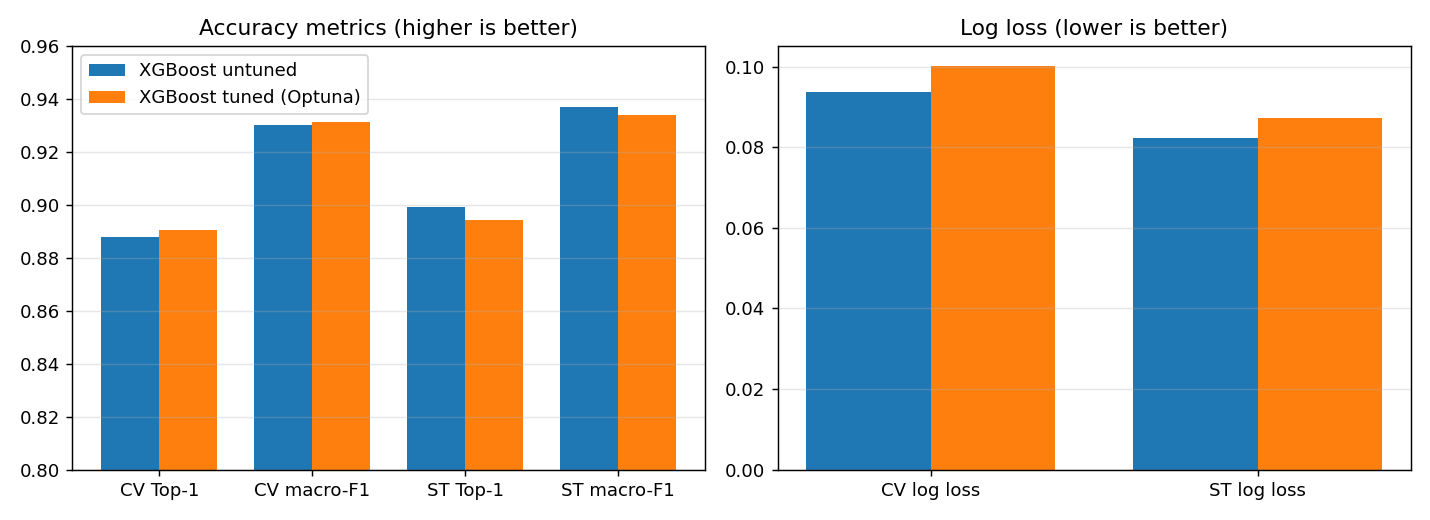

Source data for this figure (header and first rows):
model, cv_top1, cv_macro_f1, cv_log_loss, st_top1, st_macro_f1, st_log_loss, st_route_continuity, fit_time_s, inference_ms_per_1k_points
XGBoost untuned, 0.8879, 0.9301, 0.09375, 0.8992, 0.9371, 0.08229, 0.8125, 20.61, 5.731
XGBoost tuned (Optuna), 0.8907, 0.9312, 0.1002, 0.8944, 0.934, 0.08717, 0.814, 49.7, 25.86
